Run: headless pygame with SDL's dummy video driver; simulated clock (each Clock.tick advances the game by its frame time, no real sleeping); random seed 0; keys injected as events and as key.get_pressed() state; mouse plan: one left click at the window centre at the start of phase 2, then a move to the lower-right quarter at the start of phase 3.
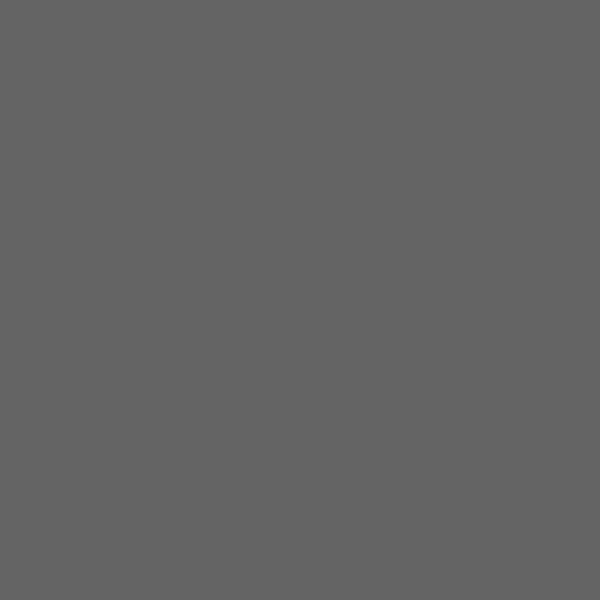
Frame 1 of 4 · flips 1–60 · no input
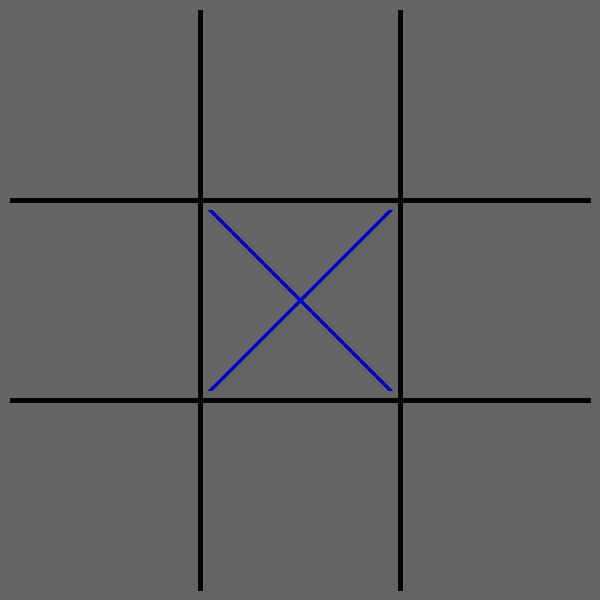
Frame 2 of 4 · flips 61–180 · clicked the window centre · tapped SPACE, RETURN · held RIGHT (→), D
Frame 3 of 4 · flips 181–300 · moved the mouse to the lower-right quarter · held DOWN (↓), S · screen unchanged from frame 2, image omitted
Frame 4 of 4 · flips 301–420 · held LEFT (←), A, UP (↑), W · screen unchanged from frame 3, image omitted

The pygame program that drew these frames:

import pygame, sys
from pygame.locals import *
# dimensions
global SCREEN_HEIGHT, SCREEN_WIDTH, TILE_SIZE, LINE_WIDTH, BORDER, FPS
SCREEN_HEIGHT = SCREEN_WIDTH = 600
TILE_SIZE = SCREEN_HEIGHT/3
LINE_WIDTH = 5
BORDER = 10
FPS = 30
# colors
global BG_COLOR, LINE_COLOR, X_COLOR, O_COLOR
BG_COLOR = (100, 100, 100)
LINE_COLOR = (0, 0, 0)
X_COLOR = (0, 0, 200)
O_COLOR = (200, 0, 0)# game variables
global  X_MOVES, O_MOVES, GAME_MODE, X_TURN, WINNER, WIN_LINE
X_MOVES = []
O_MOVES = []
GAME_MODE = 'INTRO'
X_TURN = True
WINNER = '-'
WIN_LINE = None

def main():
    global X_MOVES, O_MOVES, GAME_MODE, X_TURN, WINNER, WIN_LINE
    global DISPLAY_SURF, FPS_CLOCK, GAME_MODE
    pygame.init()
    DISPLAY_SURF = pygame.display.set_mode((SCREEN_WIDTH, SCREEN_HEIGHT))
    pygame.display.set_caption('TIC TAC TOE')
    FPS_CLOCK = pygame.time.Clock()
    GAME_MODE = 'INTRO'
    while True:
        for event in pygame.event.get():
            if event.type == QUIT:
                pygame.quit()
                sys.exit()
            elif event.type == MOUSEBUTTONDOWN and GAME_MODE == 'PLAY':
                move = screenXYtoTile(event.pos[0], event.pos[1])
                if move not in X_MOVES and move not in O_MOVES:
                    if X_TURN:
                        X_MOVES.append(move)
                    else:
                        O_MOVES.append(move)
                    WINNER, WIN_LINE = ticTacToe(X_MOVES, O_MOVES)
                    if WINNER == '-':
                        X_TURN = not X_TURN
                    else:
                        GAME_MODE = 'WIN'
            elif event.type == KEYDOWN:
                # TO DO: ACTUAL INTRO TRANSITION
                if event.key == K_RETURN and GAME_MODE == 'INTRO':
                    GAME_MODE = 'PLAY'
        DISPLAY_SURF.fill(BG_COLOR)
        if GAME_MODE is not 'INTRO':
            drawLines(DISPLAY_SURF)
            drawXs(DISPLAY_SURF, X_MOVES)
            drawOs(DISPLAY_SURF, O_MOVES)
        if GAME_MODE == 'WIN':
            drawWinLine(DISPLAY_SURF, WINNER, WIN_LINE)
        pygame.display.update()
        FPS_CLOCK.tick(FPS)

def drawLines(display):
    for i in range(1, 3):
        pygame.draw.line(display, LINE_COLOR, (i*TILE_SIZE, BORDER), (i*TILE_SIZE, SCREEN_HEIGHT-BORDER), LINE_WIDTH)
        pygame.draw.line(display, LINE_COLOR, (BORDER, i*TILE_SIZE), (SCREEN_WIDTH-BORDER, i*TILE_SIZE), LINE_WIDTH)

def drawXs(display, Xs):
    for x in Xs:
        if x[0] == 'A':
            left_x = BORDER
            right_x = TILE_SIZE-BORDER
        elif x[0] == 'B':
            left_x = TILE_SIZE + BORDER
            right_x = 2 * TILE_SIZE - BORDER
        elif x[0] == 'C':
            left_x = 2 * TILE_SIZE + BORDER
            right_x = SCREEN_WIDTH - BORDER
        if x[1] == '1':
            top_y = BORDER
            bottom_y = TILE_SIZE - BORDER
        elif x[1] == '2':
            top_y = TILE_SIZE + BORDER
            bottom_y = 2 * TILE_SIZE - BORDER
        elif x[1] == '3':
            top_y = 2 * TILE_SIZE + BORDER
            bottom_y = SCREEN_HEIGHT - BORDER
        pygame.draw.line(display, X_COLOR, (left_x, top_y), (right_x, bottom_y), LINE_WIDTH)
        pygame.draw.line(display, X_COLOR, (left_x, bottom_y), (right_x, top_y), LINE_WIDTH)

def drawOs(display, Os):
    for o in Os:
        if o[0] == 'A':
            center_x = TILE_SIZE / 2
        if o[0] == 'B':
            center_x = 3 * TILE_SIZE / 2
        if o[0] == 'C':
            center_x = 5 * TILE_SIZE / 2
        if o[1] == '1':
            center_y = TILE_SIZE / 2
        if o[1] == '2':
            center_y = 3 * TILE_SIZE / 2
        if o[1] == '3':
            center_y = 5 * TILE_SIZE / 2
        pygame.draw.circle(display, O_COLOR, (center_x, center_y), TILE_SIZE/2-BORDER, LINE_WIDTH)

def drawWinLine(display, winner, line):
    if winner == 'X':
        line_color = X_COLOR
    elif winner == 'O':
        line_color = O_COLOR
    if line == 'HT':
        begin = (BORDER, TILE_SIZE/2)
        end = (SCREEN_WIDTH-BORDER, TILE_SIZE/2)
    elif line == 'HM':
        begin = (BORDER, 3*TILE_SIZE/2)
        end = (SCREEN_WIDTH-BORDER, 3*TILE_SIZE/2)
    elif line == 'HB':
        begin = (BORDER, 5*TILE_SIZE/2)
        end = (SCREEN_WIDTH-BORDER, 5*TILE_SIZE/2)
    elif line == 'VL':
        begin = (TILE_SIZE/2, BORDER)
        end = (TILE_SIZE/2, SCREEN_HEIGHT-BORDER)
    elif line == 'VM':
        begin = (3*TILE_SIZE/2, BORDER)
        end = (3*TILE_SIZE/2, SCREEN_HEIGHT-BORDER)
    elif line == 'VR':
        begin = (5*TILE_SIZE/2, BORDER)
        end = (5*TILE_SIZE/2, SCREEN_HEIGHT-BORDER)
    elif line == 'DD':
        begin = (TILE_SIZE/4, TILE_SIZE/4)
        end = (11*TILE_SIZE/4, 11*TILE_SIZE/4)
    elif line == 'DU':
        begin = (TILE_SIZE/4, 11*TILE_SIZE/4)
        end = (11*TILE_SIZE/4, TILE_SIZE/4)
    pygame.draw.line(display, line_color, begin, end, LINE_WIDTH*2)

def screenXYtoTile(x, y):
    tile = ''
    if x < TILE_SIZE:
        tile += 'A'
    elif x < 2 * TILE_SIZE:
        tile += 'B'
    else:
        tile += 'C'
    if y < TILE_SIZE:
        tile += '1'
    elif y < 2 * TILE_SIZE:
        tile += '2'
    else:
        tile += '3'
    return tile

def ticTacToe(x, o):
    """Returns WINNER, LINE"""
    winner = '-'
    line = None
    if 'A1' in x and 'A2' in x and 'A3' in x:
        winner = 'X'
        line = 'VL'
    elif 'B1' in x and 'B2' in x and 'B3' in x:
        winner = 'X'
        line = 'VM'
    elif 'C1' in x and 'C2' in x and 'C3' in x:
        winner = 'X'
        line = 'VR'
    elif 'A1' in x and 'B1' in x and 'C1' in x:
        winner = 'X'
        line = 'HT'
    elif 'A2' in x and 'B2' in x and 'C2' in x:
        winner = 'X'
        line = 'HM'
    elif 'A3' in x and 'B3' in x and 'C3' in x:
        winner = 'X'
        line = 'HB'
    elif 'A1' in x and 'B2' in x and 'C3' in x:
        winner = 'X'
        line = 'DD'
    elif 'A3' in x and 'B2' in x and 'C1' in x:
        winner = 'X'
        line = 'DU'
    if 'A1' in o and 'A2' in o and 'A3' in o:
        winner = 'O'
        line = 'VL'
    elif 'B1' in o and 'B2' in o and 'B3' in o:
        winner = 'O'
        line = 'VM'
    elif 'C1' in o and 'C2' in o and 'C3' in o:
        winner = 'O'
        line = 'VR'
    elif 'A1' in o and 'B1' in o and 'C1' in o:
        winner = 'O'
        line = 'HT'
    elif 'A2' in o and 'B2' in o and 'C2' in o:
        winner = 'O'
        line = 'HM'
    elif 'A3' in o and 'B3' in o and 'C3' in o:
        winner = 'O'
        line = 'HB'
    elif 'A1' in o and 'B2' in o and 'C3' in o:
        winner = 'O'
        line = 'DD'
    elif 'A3' in o and 'B2' in o and 'C1' in o:
        winner = 'O'
        line = 'DU'
    return winner, line

if __name__ == '__main__':
    main()
